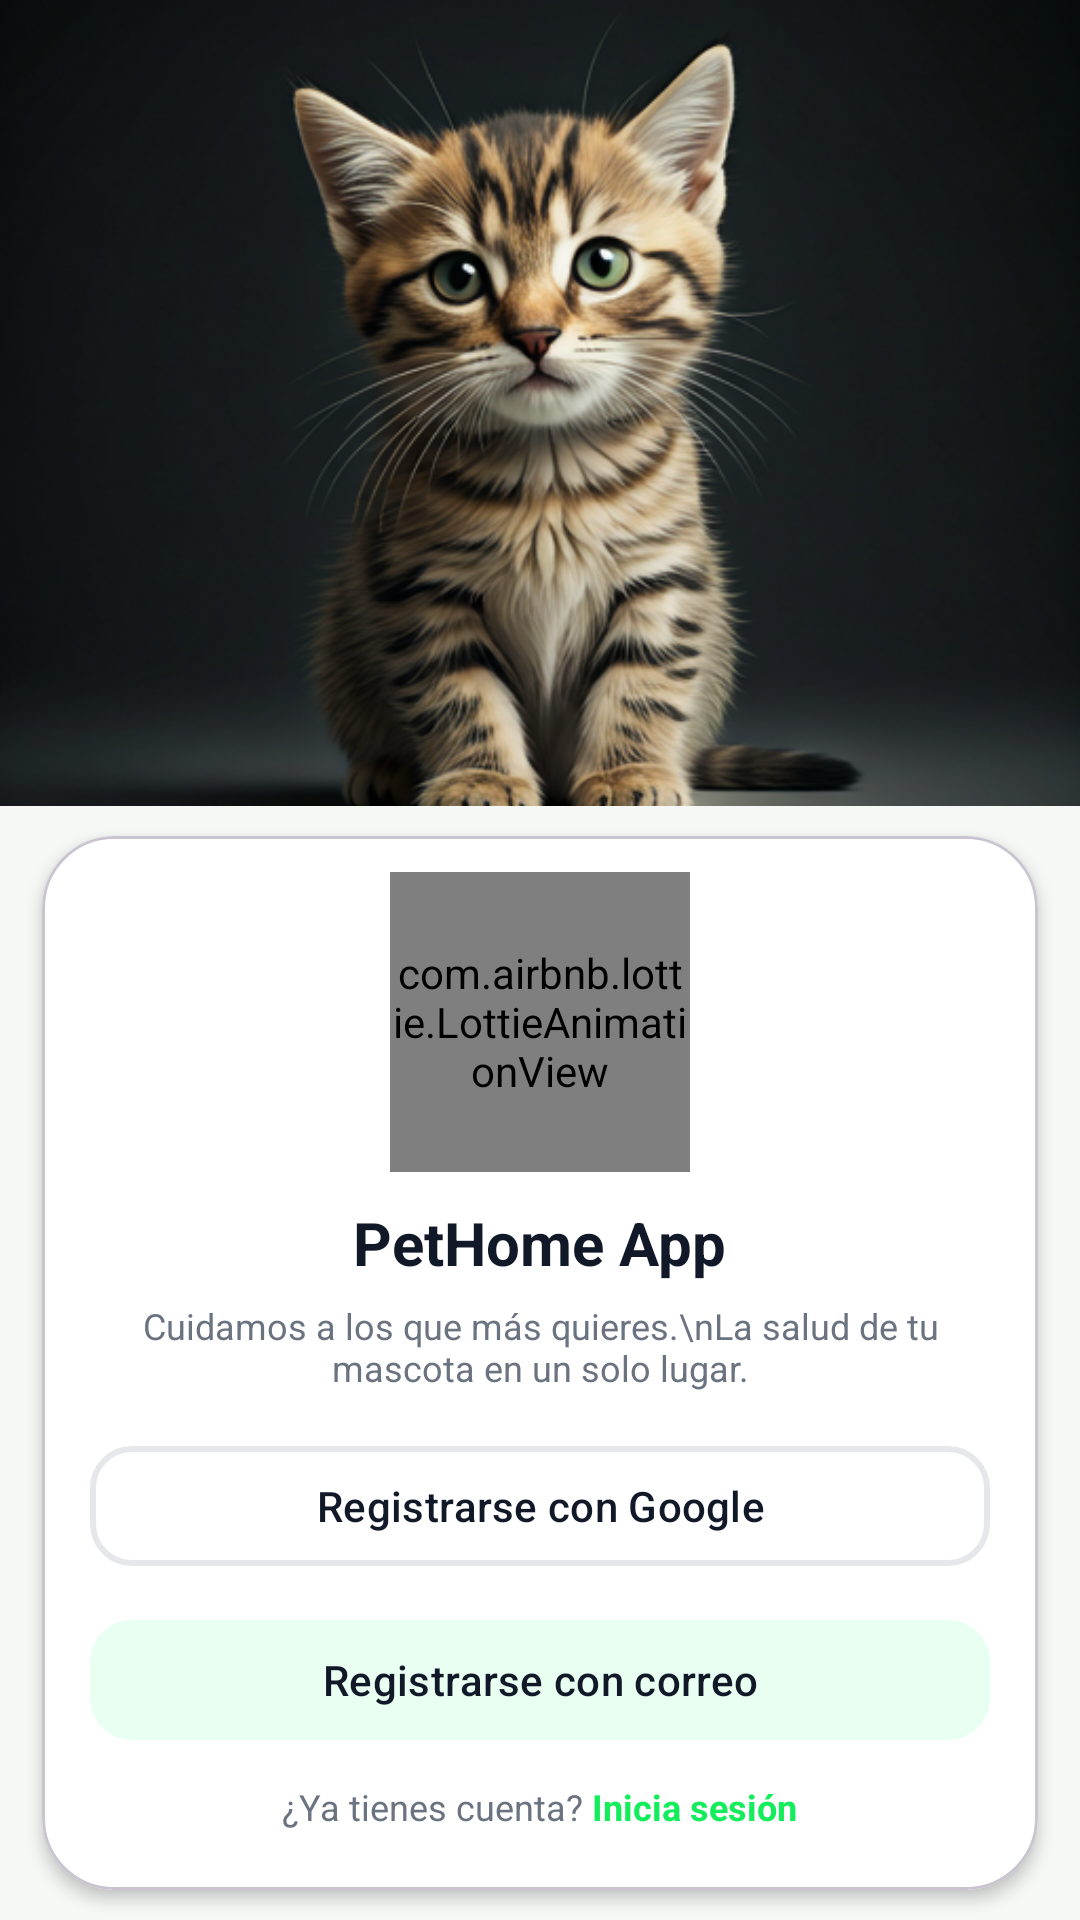

This screen was rendered from an Android layout file. Write that file and the resources it references.
<!-- AndroidManifest.xml: application theme Theme.PetHome -->
<!-- res/layout/activity_welcome.xml -->
<?xml version="1.0" encoding="utf-8"?>
<androidx.constraintlayout.widget.ConstraintLayout
    xmlns:android="http://schemas.android.com/apk/res/android"
    xmlns:app="http://schemas.android.com/apk/res-auto"
    android:layout_width="match_parent"
    android:layout_height="match_parent"
    android:background="#F6F8F6">

    
    <ImageView
        android:id="@+id/imgHeader"
        android:layout_width="0dp"
        android:layout_height="0dp"
        android:scaleType="centerCrop"
        android:src="@drawable/bg_cat"
        app:layout_constraintTop_toTopOf="parent"
        app:layout_constraintStart_toStartOf="parent"
        app:layout_constraintEnd_toEndOf="parent"
        app:layout_constraintHeight_percent="0.42"/>

    
    <com.google.android.material.card.MaterialCardView
        android:id="@+id/cardContent"
        android:layout_width="0dp"
        android:layout_height="0dp"
        android:layout_marginStart="14dp"
        android:layout_marginEnd="14dp"
        android:layout_marginTop="10dp"
        android:layout_marginBottom="10dp"
        app:cardCornerRadius="24dp"
        app:cardElevation="3dp"
        app:cardBackgroundColor="#FFFFFF"
        app:layout_constraintTop_toBottomOf="@id/imgHeader"
        app:layout_constraintBottom_toBottomOf="parent"
        app:layout_constraintStart_toStartOf="parent"
        app:layout_constraintEnd_toEndOf="parent">

        <LinearLayout
            android:layout_width="match_parent"
            android:layout_height="match_parent"
            android:orientation="vertical"
            android:paddingStart="16dp"
            android:paddingEnd="16dp"
            android:paddingTop="12dp"
            android:paddingBottom="12dp"
            android:gravity="center_horizontal">

            
            

            <com.airbnb.lottie.LottieAnimationView
                android:layout_width="100dp"
                android:layout_height="100dp"
                app:lottie_rawRes="@raw/gato_ojos"
                app:lottie_autoPlay="true"
                app:lottie_loop="true"/>

            
            <TextView
                android:layout_width="wrap_content"
                android:layout_height="wrap_content"
                android:text="PetHome App"
                android:textStyle="bold"
                android:textSize="20sp"
                android:textColor="#111827"
                android:layout_marginTop="10dp"/>

            
            <TextView
                android:layout_width="wrap_content"
                android:layout_height="wrap_content"
                android:text="Cuidamos a los que más quieres.\nLa salud de tu mascota en un solo lugar."
                android:textColor="#6B7280"
                android:textSize="12sp"
                android:gravity="center"
                android:layout_marginTop="6dp"/>

            

            
            <com.google.android.material.button.MaterialButton
                android:id="@+id/btnGoogle"
                android:layout_width="match_parent"
                android:layout_height="48dp"
                android:layout_marginTop="14dp"
                android:backgroundTint="#FFFFFF"
                android:text="Registrarse con Google"
                android:textColor="#111827"
                app:cornerRadius="14dp"
                app:strokeColor="#E5E7EB"
                app:strokeWidth="2dp" />

            <com.google.android.material.button.MaterialButton
                android:id="@+id/btnCorreo"
                android:layout_width="match_parent"
                android:layout_height="48dp"
                android:layout_marginTop="10dp"
                android:text="Registrarse con correo"
                app:cornerRadius="14dp"
                android:backgroundTint="#E9FFF1"
                android:textColor="#111827"/>

            
            <LinearLayout
                android:layout_width="wrap_content"
                android:layout_height="wrap_content"
                android:orientation="horizontal"
                android:layout_marginTop="10dp">

                <TextView
                    android:layout_width="wrap_content"
                    android:layout_height="wrap_content"
                    android:text="¿Ya tienes cuenta? "
                    android:textColor="#6B7280"
                    android:textSize="12sp"/>

                <TextView
                    android:id="@+id/tvIniciaSesion"
                    android:layout_width="wrap_content"
                    android:layout_height="wrap_content"
                    android:text="Inicia sesión"
                    android:textStyle="bold"
                    android:textColor="#13EC5B"
                    android:textSize="12sp"/>
            </LinearLayout>

            
            <TextView
                android:layout_width="wrap_content"
                android:layout_height="wrap_content"
                android:text="Al registrarte, aceptas nuestros Términos y\nCondiciones y Política de Privacidad."
                android:textColor="#9CA3AF"
                android:textSize="10sp"
                android:gravity="center"
                android:layout_marginTop="10dp"/>

        </LinearLayout>

    </com.google.android.material.card.MaterialCardView>

</androidx.constraintlayout.widget.ConstraintLayout>
<!-- resources referenced by this layout -->
<resources>
  <!-- drawable bg_cat: jpg bitmap (drawable, 357236 bytes) -->
  <!-- drawable huella: vector/xml drawable (drawable, 2760 chars, omitted) -->
  <style name="Theme.PetHome" parent="Base.Theme.PetHome" />
  <style name="Base.Theme.PetHome" parent="Theme.Material3.DayNight.NoActionBar">
          
          
      </style>
</resources>
